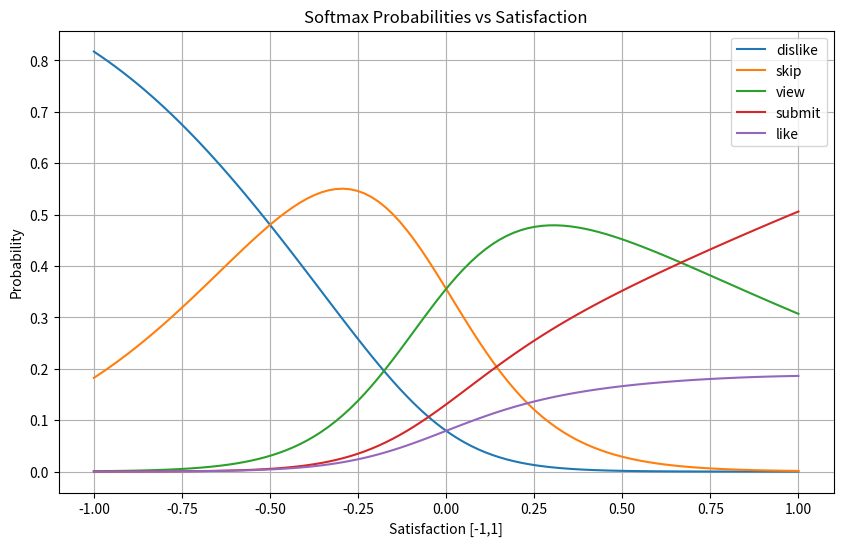

The matplotlib source for this figure:
import numpy as np
import matplotlib.pyplot as plt

sensitivity = np.array([-8.0, -5.0, 0.5, 2.0, 1.5])
rarity = np.array([0.5, 2, 2, 1, 0.5])

satisfaction_values = np.linspace(-1, 1, 100)
softmax_probs = []

for s in satisfaction_values:
    logits = rarity + s * sensitivity
    probs = np.exp(logits) / np.sum(np.exp(logits))
    softmax_probs.append(probs)

softmax_probs = np.array(softmax_probs)

actions = ['dislike', 'skip', 'view', 'submit', 'like']

plt.figure(figsize=(10,6))
for i, action in enumerate(actions):
    plt.plot(satisfaction_values, softmax_probs[:, i], label=action)
plt.xlabel('Satisfaction [-1,1]')
plt.ylabel('Probability')
plt.title('Softmax Probabilities vs Satisfaction')
plt.legend()
plt.grid(True)
plt.savefig('probabilities_vs_satisfaction.png')
